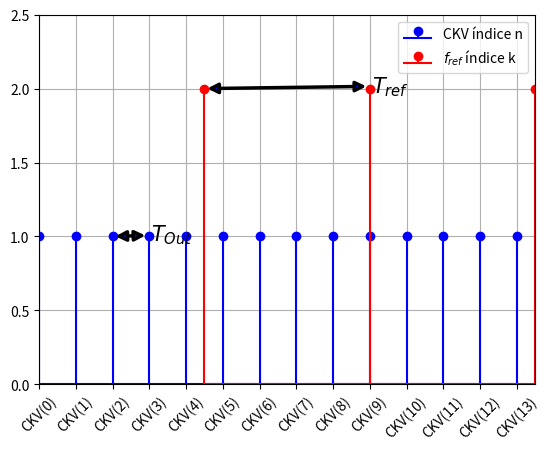

Source code (Python):
import numpy as np
import matplotlib.pyplot as plt

FCW = 4.5
# Gerar os dados para a curva A
x_a = np.arange(0, 3, 1/FCW) #np.arange(0, 21)  # Variando de 0 a 20
y_a = np.ones_like(x_a)  # Valor de y é inicialmente definido como 1 para a curva A

# Definir y_a como 0 quando x_a é um número fracionário
""" for i in range(len(x_a)):
    if not x_a[i].is_integer():
        y_a[i] = 0 """

# Gerar os dados para a curva B
x_b = np.arange(1, 4, 1) #np.arange(5.5, 21, 5.5)  # Variando de 0 a 20 em incrementos de 5.5
y_b = 2*np.ones_like(x_b)  # Valor de y é sempre 1 para a curva B

# Plotar o gráfico
plt.figure()
plt.stem(x_a, y_a, label='CKV índice n',linefmt='b', markerfmt='o', basefmt="-b")  # Linha sólida para curva A
plt.stem(x_b, y_b, label='$f_{ref}$ índice k',linefmt='r', markerfmt='o', basefmt="-r")
#plt.plot(x_b, y_b, label='Curva B', color='red',  marker='|')  # Linha tracejada para curva B

# Adicionar flechas e rótulos entre dois pontos específicos
plt.annotate('$T_{Out}$', xy=(2/FCW-0.0, 1), xytext=(3/FCW+0.01, 1-0.03),
             arrowprops=dict(facecolor='blue', arrowstyle='<|-|>', lw=2.5), fontsize=15)

plt.annotate('$T_{ref}$', xy=(1, 2), xytext=(2.013, 1.975),
             arrowprops=dict(facecolor='blue', arrowstyle='<|-|>', lw=2.5), fontsize=15)

# Configurar os limites dos eixos
plt.xlim(0, 3)
plt.ylim(0, 2.5)

# Adicionar rótulos e título
#plt.xlabel('Eixo X')
#plt.ylabel('Eixo Y')
tick_positions = np.arange(0, 3, 1/FCW)
tick_labels = [f'CKV({i})' for i in range(len(tick_positions))]
plt.xticks(np.arange(0, 3, 1/FCW), tick_labels,  rotation=45)
#plt.title('Curvas A e B')

# Adicionar legenda
plt.legend()

# Mostrar o gráfico
plt.grid(True)
plt.show()
